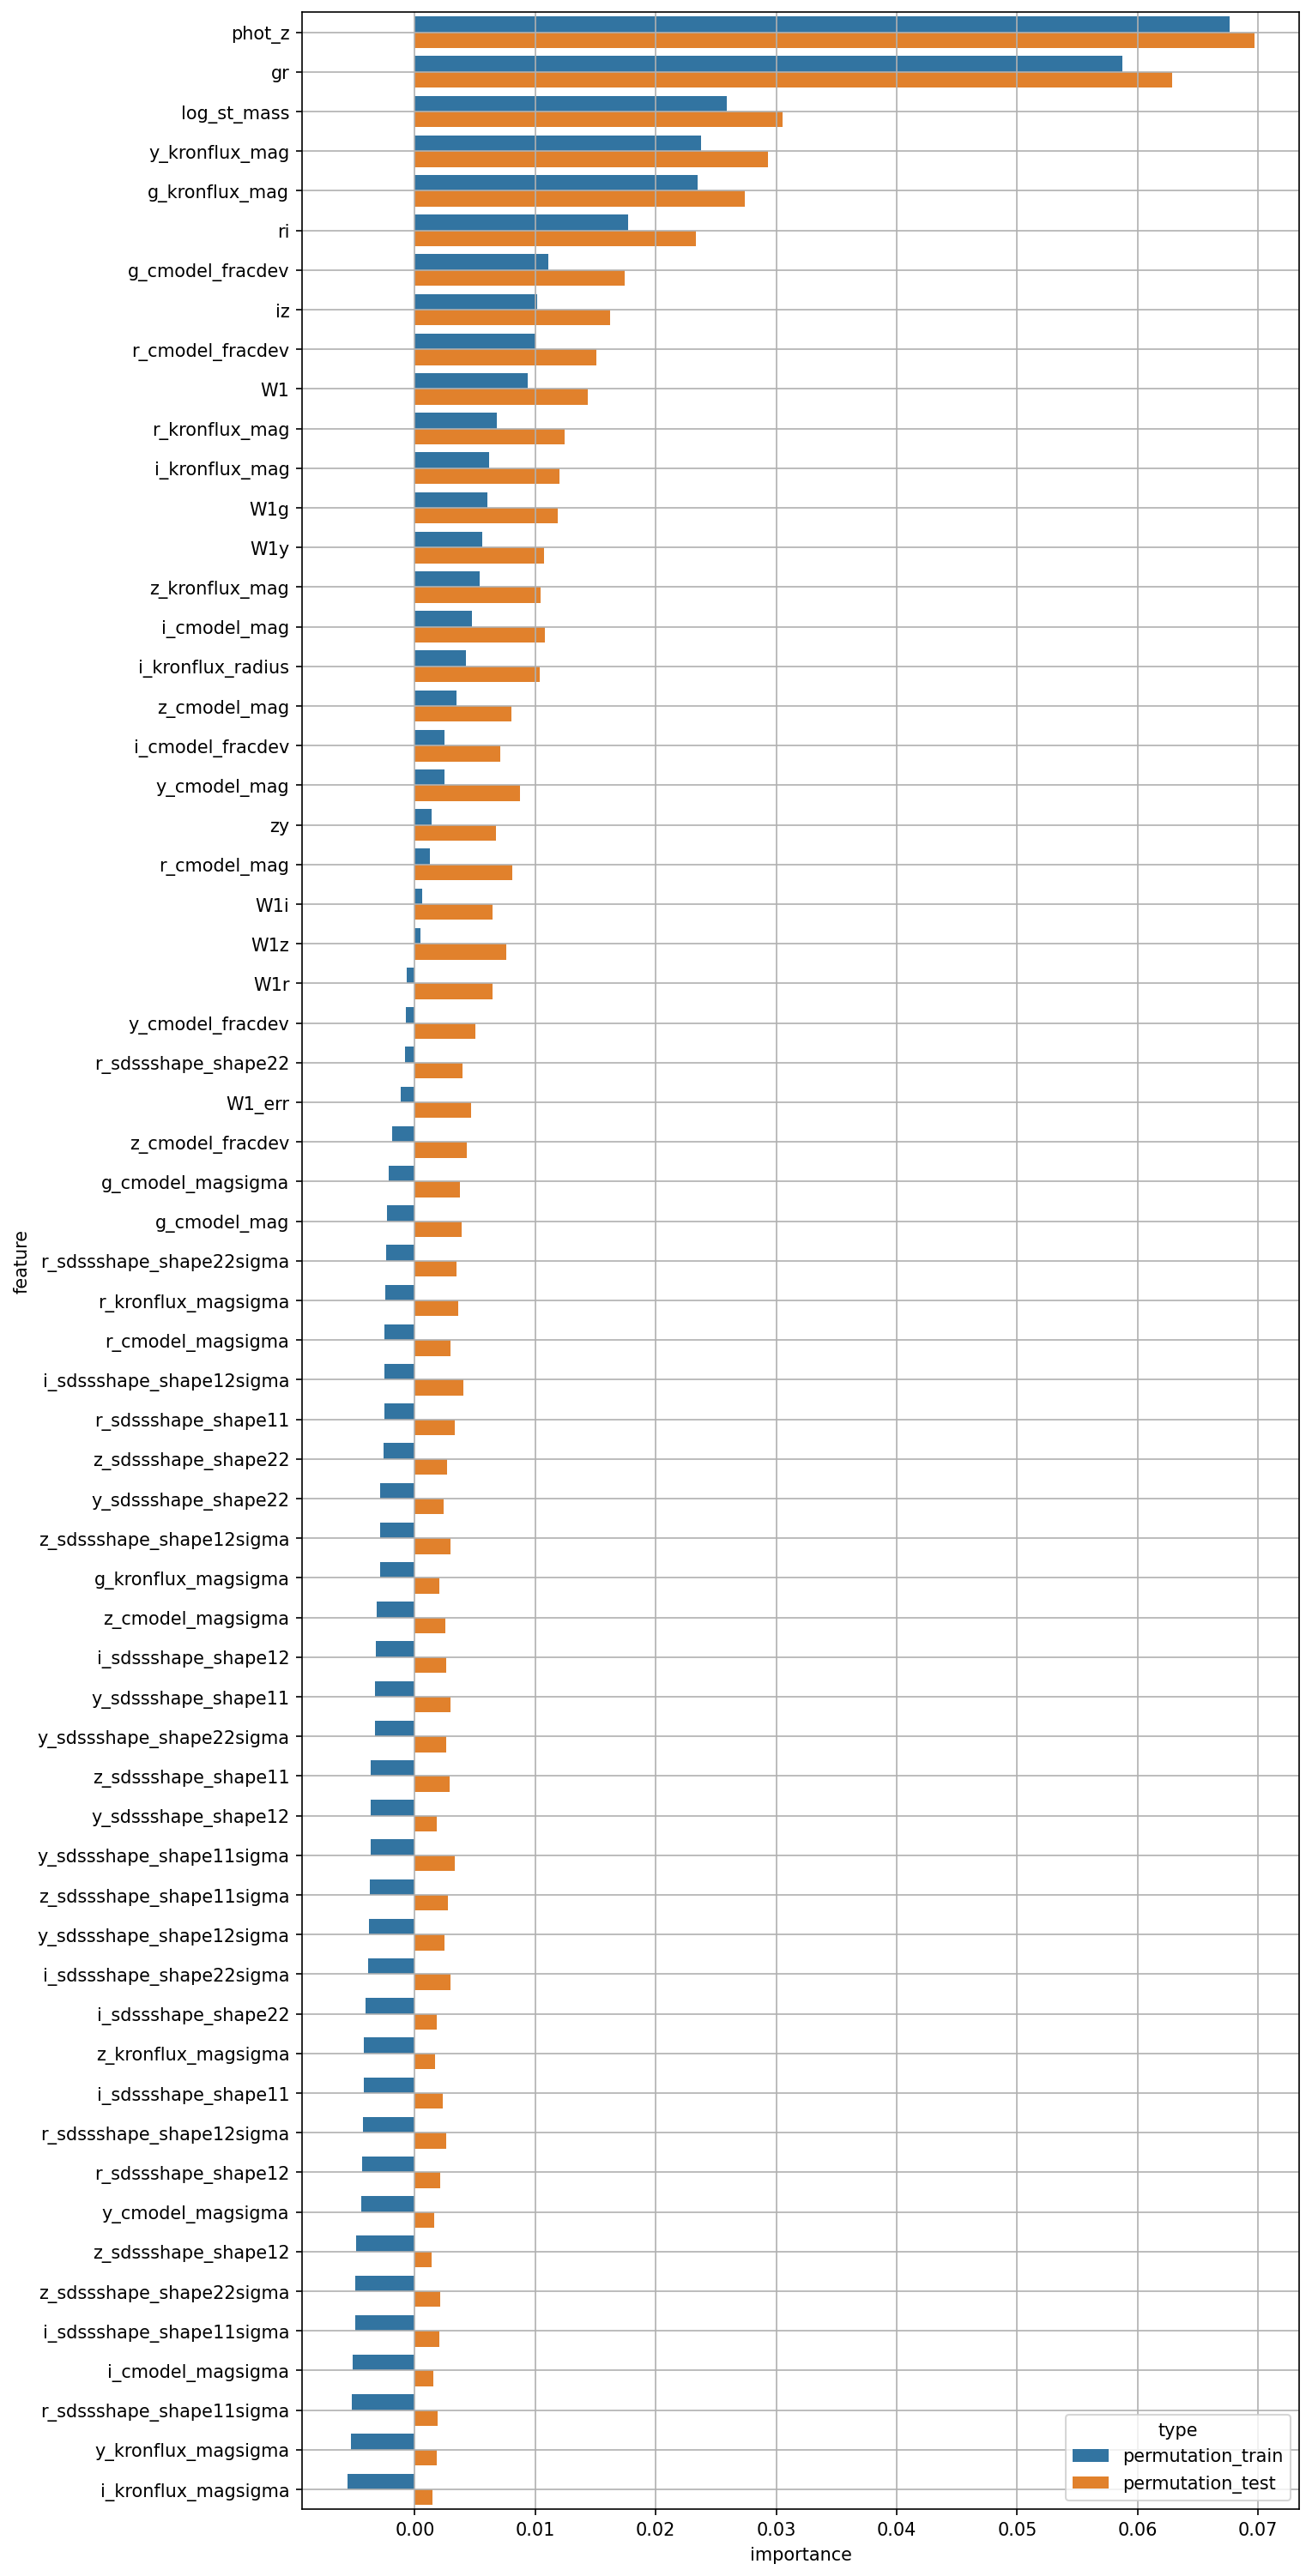

The table this chart was drawn from, first rows:
feature, permutation_train, permutation_test
W1, 0.009357, 0.01439
W1_err, -0.001182, 0.004652
g_cmodel_mag, -0.002302, 0.003873
r_cmodel_mag, 0.001265, 0.008105
i_cmodel_mag, 0.004767, 0.01079
z_cmodel_mag, 0.003443, 0.007992
y_cmodel_mag, 0.002449, 0.00872
g_cmodel_magsigma, -0.002186, 0.003778
r_cmodel_magsigma, -0.002517, 0.00297
i_cmodel_magsigma, -0.005138, 0.001559
z_cmodel_magsigma, -0.003136, 0.002518
y_cmodel_magsigma, -0.004438, 0.001631
g_cmodel_fracdev, 0.01108, 0.01742
r_cmodel_fracdev, 0.01001, 0.01509
i_cmodel_fracdev, 0.002496, 0.007076
z_cmodel_fracdev, -0.001882, 0.004295
y_cmodel_fracdev, -0.0007671, 0.005037
g_kronflux_mag, 0.02346, 0.02737
r_kronflux_mag, 0.006827, 0.01241
i_kronflux_mag, 0.006174, 0.01204
z_kronflux_mag, 0.005376, 0.01043
y_kronflux_mag, 0.02375, 0.02934
g_kronflux_magsigma, -0.002897, 0.002037
r_kronflux_magsigma, -0.002424, 0.0036
i_kronflux_magsigma, -0.005597, 0.001488
z_kronflux_magsigma, -0.004218, 0.001709
y_kronflux_magsigma, -0.005296, 0.001816
i_kronflux_radius, 0.004216, 0.0104
r_sdssshape_shape11, -0.002544, 0.003298
i_sdssshape_shape11, -0.004241, 0.002313
z_sdssshape_shape11, -0.003626, 0.002925
y_sdssshape_shape11, -0.003311, 0.00299
r_sdssshape_shape12, -0.004361, 0.002145
i_sdssshape_shape12, -0.003235, 0.002591
z_sdssshape_shape12, -0.004894, 0.001402
y_sdssshape_shape12, -0.003644, 0.001858
r_sdssshape_shape22, -0.0008044, 0.003937
i_sdssshape_shape22, -0.004101, 0.001853
z_sdssshape_shape22, -0.002616, 0.002684
y_sdssshape_shape22, -0.002867, 0.002403
r_sdssshape_shape11sigma, -0.005239, 0.001875
i_sdssshape_shape11sigma, -0.004958, 0.002063
z_sdssshape_shape11sigma, -0.003751, 0.002776
y_sdssshape_shape11sigma, -0.003652, 0.003323
r_sdssshape_shape12sigma, -0.004318, 0.002624
i_sdssshape_shape12sigma, -0.002529, 0.004042
z_sdssshape_shape12sigma, -0.002883, 0.002962
y_sdssshape_shape12sigma, -0.003766, 0.002442
r_sdssshape_shape22sigma, -0.002359, 0.003442
i_sdssshape_shape22sigma, -0.003863, 0.003
z_sdssshape_shape22sigma, -0.004914, 0.002083
y_sdssshape_shape22sigma, -0.003319, 0.002644
gr, 0.05871, 0.06285
ri, 0.01767, 0.02337
iz, 0.01018, 0.0162
zy, 0.001374, 0.006713
W1g, 0.006062, 0.01188
W1r, -0.0006682, 0.006477
W1i, 0.0006094, 0.006451
W1z, 0.000479, 0.007622
... 3 more rows
